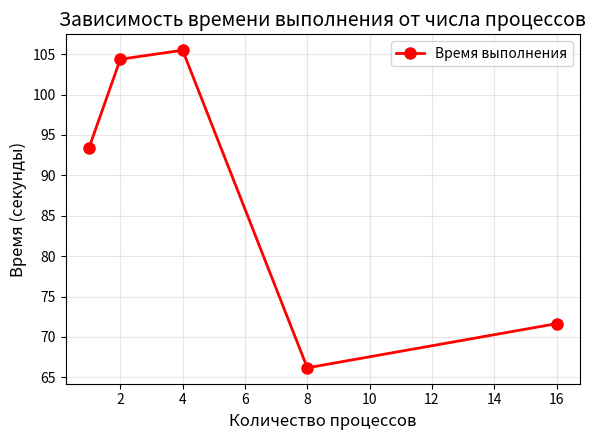
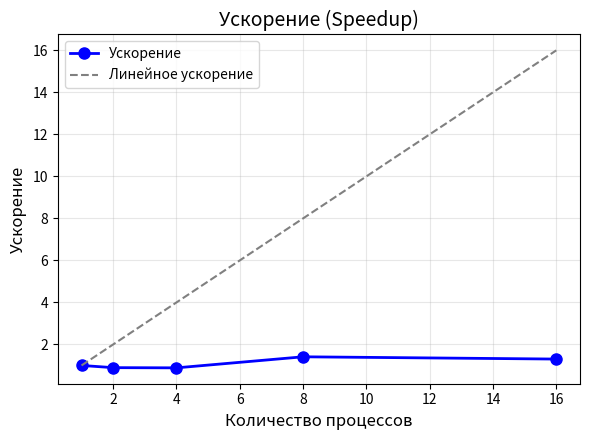
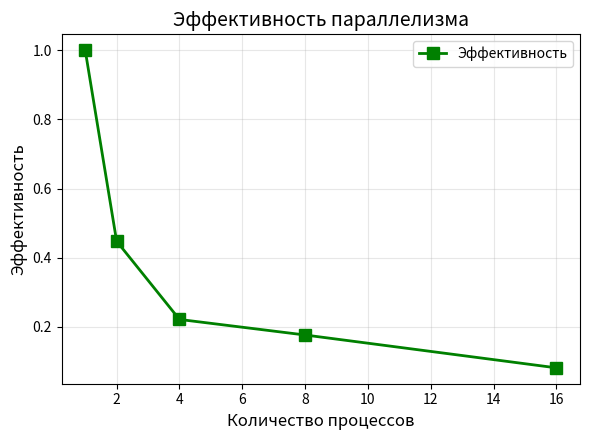
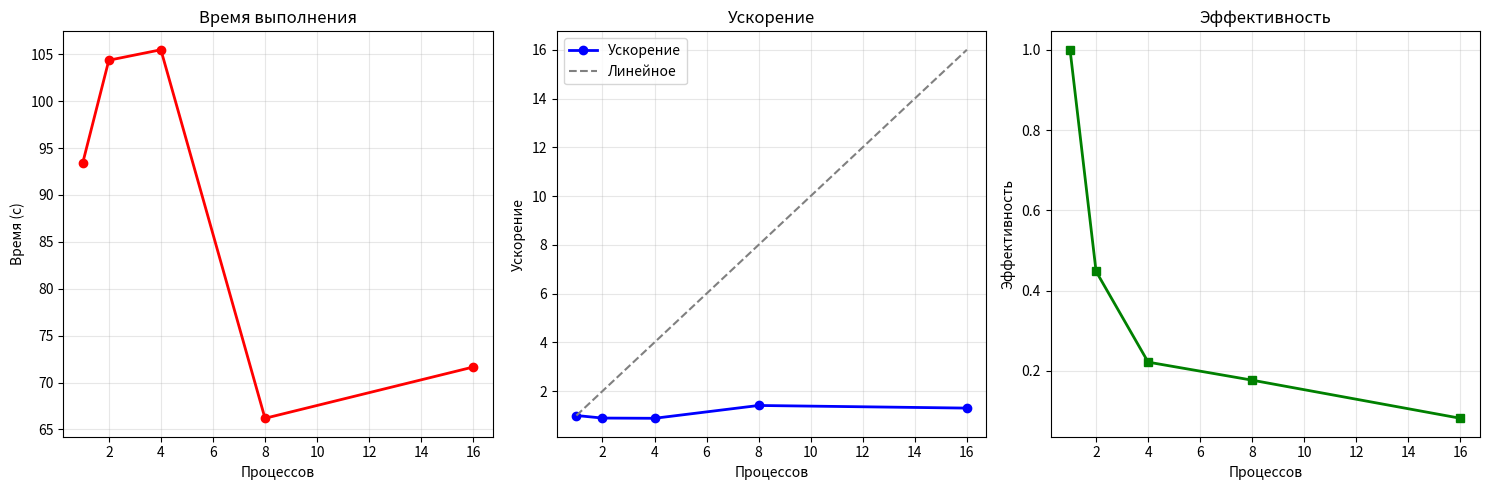

Write Python code to recreate these figures, in order.
# plot_results.py
# Построение графиков по готовым данным из таблицы
# Сохраняет: images/execution_time.png, images/speedup.png, images/efficiency.png

import numpy as np
import matplotlib.pyplot as plt
import os

# === ДАННЫЕ ИЗ ТАБЛИЦЫ (вставь свои реальные замеры) ===
procs = [1, 2, 4, 8, 16]
times = [93.4393, 104.3612, 105.4791, 66.1840, 71.6513]  # в секундах

# === Расчёт ускорения и эффективности ===
t_serial = times[0]
speedup = [t_serial / t for t in times]
efficiency = [s / p for s, p in zip(speedup, procs)]

# === Создание папки ===
os.makedirs("images", exist_ok=True)

# === 1. График времени выполнения ===
plt.figure(figsize=(6, 4.5))
plt.plot(procs, times, 'o-', color='red', linewidth=2, markersize=8, label='Время выполнения')
plt.xlabel('Количество процессов', fontsize=12)
plt.ylabel('Время (секунды)', fontsize=12)
plt.title('Зависимость времени выполнения от числа процессов', fontsize=14)
plt.grid(True, alpha=0.3)
plt.legend()
plt.tight_layout()
plt.savefig("images/execution_time.png", dpi=200, bbox_inches='tight')
plt.close()

# === 2. График ускорения ===
plt.figure(figsize=(6, 4.5))
plt.plot(procs, speedup, 'o-', color='blue', linewidth=2, markersize=8, label='Ускорение')
plt.plot(procs, procs, '--', color='gray', linewidth=1.5, label='Линейное ускорение')
plt.xlabel('Количество процессов', fontsize=12)
plt.ylabel('Ускорение', fontsize=12)
plt.title('Ускорение (Speedup)', fontsize=14)
plt.grid(True, alpha=0.3)
plt.legend()
plt.tight_layout()
plt.savefig("images/speedup.png", dpi=200, bbox_inches='tight')
plt.close()

# === 3. График эффективности ===
plt.figure(figsize=(6, 4.5))
plt.plot(procs, efficiency, 's-', color='green', linewidth=2, markersize=8, label='Эффективность')
plt.xlabel('Количество процессов', fontsize=12)
plt.ylabel('Эффективность', fontsize=12)
plt.title('Эффективность параллелизма', fontsize=14)
plt.grid(True, alpha=0.3)
plt.legend()
plt.tight_layout()
plt.savefig("images/efficiency.png", dpi=200, bbox_inches='tight')
plt.close()

# === 4. Общий график (все три) ===
plt.figure(figsize=(15, 5))

plt.subplot(1, 3, 1)
plt.plot(procs, times, 'o-', color='red', linewidth=2, markersize=6)
plt.xlabel('Процессов')
plt.ylabel('Время (с)')
plt.title('Время выполнения')
plt.grid(True, alpha=0.3)

plt.subplot(1, 3, 2)
plt.plot(procs, speedup, 'o-', color='blue', linewidth=2, markersize=6, label='Ускорение')
plt.plot(procs, procs, '--', color='gray', linewidth=1.5, label='Линейное')
plt.xlabel('Процессов')
plt.ylabel('Ускорение')
plt.title('Ускорение')
plt.legend()
plt.grid(True, alpha=0.3)

plt.subplot(1, 3, 3)
plt.plot(procs, efficiency, 's-', color='green', linewidth=2, markersize=6)
plt.xlabel('Процессов')
plt.ylabel('Эффективность')
plt.title('Эффективность')
plt.grid(True, alpha=0.3)

plt.tight_layout()
plt.savefig("images/performance_analysis.png", dpi=200, bbox_inches='tight')
plt.close()

# === Вывод ===
print("Графики успешно построены и сохранены в папку images/:")
print("   • execution_time.png")
print("   • speedup.png")
print("   • efficiency.png")
print("   • performance_analysis.png (все вместе)")
print("\nГотово! Вставь графики в отчёт.")
